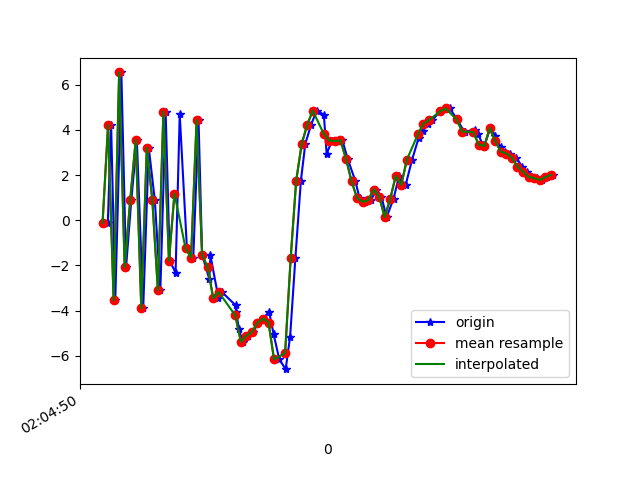

Data behind this chart, as committed beside it:
1617847490499, 543134059047180, -0.12867343, -0.8202529, -7.6993265
1617847490511, 543134078277950, 4.218, 0.3306, 7.469
1617847490526, 543134097508720, -3.545, -1.782, -4.411
1617847490548, 543134116739490, 6.542, -0.02301, 0.7806
1617847490565, 543134135970260, -2.083, -1.735, 4.698
1617847490584, 543134155201030, 0.8947, -1.142, -8.356
1617847490604, 543134174431800, 3.556, 0.2258, 6.406
1617847490627, 543134193662570, -3.897, -1.184, -3.785
1617847490647, 543134212893340, 3.21, 0.1624, -5.106
1617847490669, 543134232124110, 0.8841, -0.6694, 7.179
1617847490689, 543134251354880, -3.097, -1.586, -7.092
1617847490708, 543134270585650, 4.808, 0.5711, -0.9652
1617847490723, 543134289816420, -1.79, -0.5218, 6.372
1617847490744, 543134309047190, -2.327, -1.01, -7.746
1617847490759, 543134328277960, 4.684, 0.3077, 1.277
1617847490785, 543134347508730, -1.242, -1.002, 5.787
1617847490808, 543134366739500, -1.65, -1.025, -8.093
1617847490827, 543134385970270, 4.439, 1.157, 1.446
1617847490840, 543134405201040, -1.532, 0.8376, 6.254
1617847490866, 543134424431810, -2.603, 3.205, -3.973
1617847490870, 543134443662580, -1.559, 6.94, 0.3491
1617847490899, 543134462893350, -3.445, 7.697, 5.935
1617847490912, 543134482124120, -3.185, 4.639, 8.823
1617847490961, 543134501354890, -3.765, 1.048, 8.785
1617847490963, 543134520585660, -4.083, 2.32, 8.469
1617847490973, 543134539816430, -4.796, 3.83, 9.471
1617847490986, 543134559047200, -5.381, 3.064, 8.098
1617847491005, 543134578277970, -5.112, 1.395, 4.809
1617847491024, 543134597508740, -4.942, -0.3031, -0.03924
1617847491043, 543134616739510, -4.542, -1.154, -3.303
1617847491061, 543134635970280, -4.35, -0.5263, -2.532
1617847491082, 543134655201050, -4.042, 1.454, -3.888
1617847491098, 543134674431820, -5.017, -0.1483, -7.096
1617847491119, 543134693662590, -6.163, -0.1082, -9.977
1617847491142, 543134712893360, -6.592, 2.935, -13.75
1617847491158, 543134732124130, -5.158, 6.845, -16.26
1617847491177, 543134751354900, -1.691, 10.92, -15.91
1617847491197, 543134770585670, 1.753, 11.89, -12.48
1617847491213, 543134789816440, 3.384, 8.947, -10.2
1617847491234, 543134809047210, 4.229, 5.957, -9.207
1617847491254, 543134828277980, 4.848, 4.928, -9.089
1617847491280, 543134847508750, 4.677, 5.459, -8.945
1617847491290, 543134866739520, 2.948, 4.452, -6.861
1617847491310, 543134886092908, 3.525, 2.457, -3.482
1617847491328, 543134905323678, 3.499, 0.1911, -3.089
1617847491347, 543134924554448, 3.539, -0.1473, -3.493
1617847491366, 543134943785218, 2.722, 1.37, -4.115
1617847491394, 543134963015988, 1.729, 2.418, -2.7
1617847491409, 543134982246758, 0.9815, 2.171, 0.275
1617847491430, 543135001477528, 0.8159, 0.4876, 1.788
1617847491450, 543135020708298, 0.8836, -0.7872, 2.008
1617847491470, 543135039939068, 1.359, 1.811, 3.25
1617847491488, 543135059169838, 1.042, 5.762, 3.82
1617847491507, 543135078400608, 0.1371, 6.346, 3.437
1617847491532, 543135097631378, 0.9547, 5.283, 3.755
1617847491552, 543135116862148, 1.964, 6.944, 3.164
1617847491566, 543135136092918, 1.55, 9.574, 3.729
1617847491576, 543135155323688, 1.577, 8.212, 4.134
1617847491599, 543135174554458, 2.682, 5.615, 3.32
1617847491623, 543135193785228, 3.659, 3.564, 2.705
1617847491638, 543135213015998, 3.945, 2.225, 3.415
... 25 more rows
